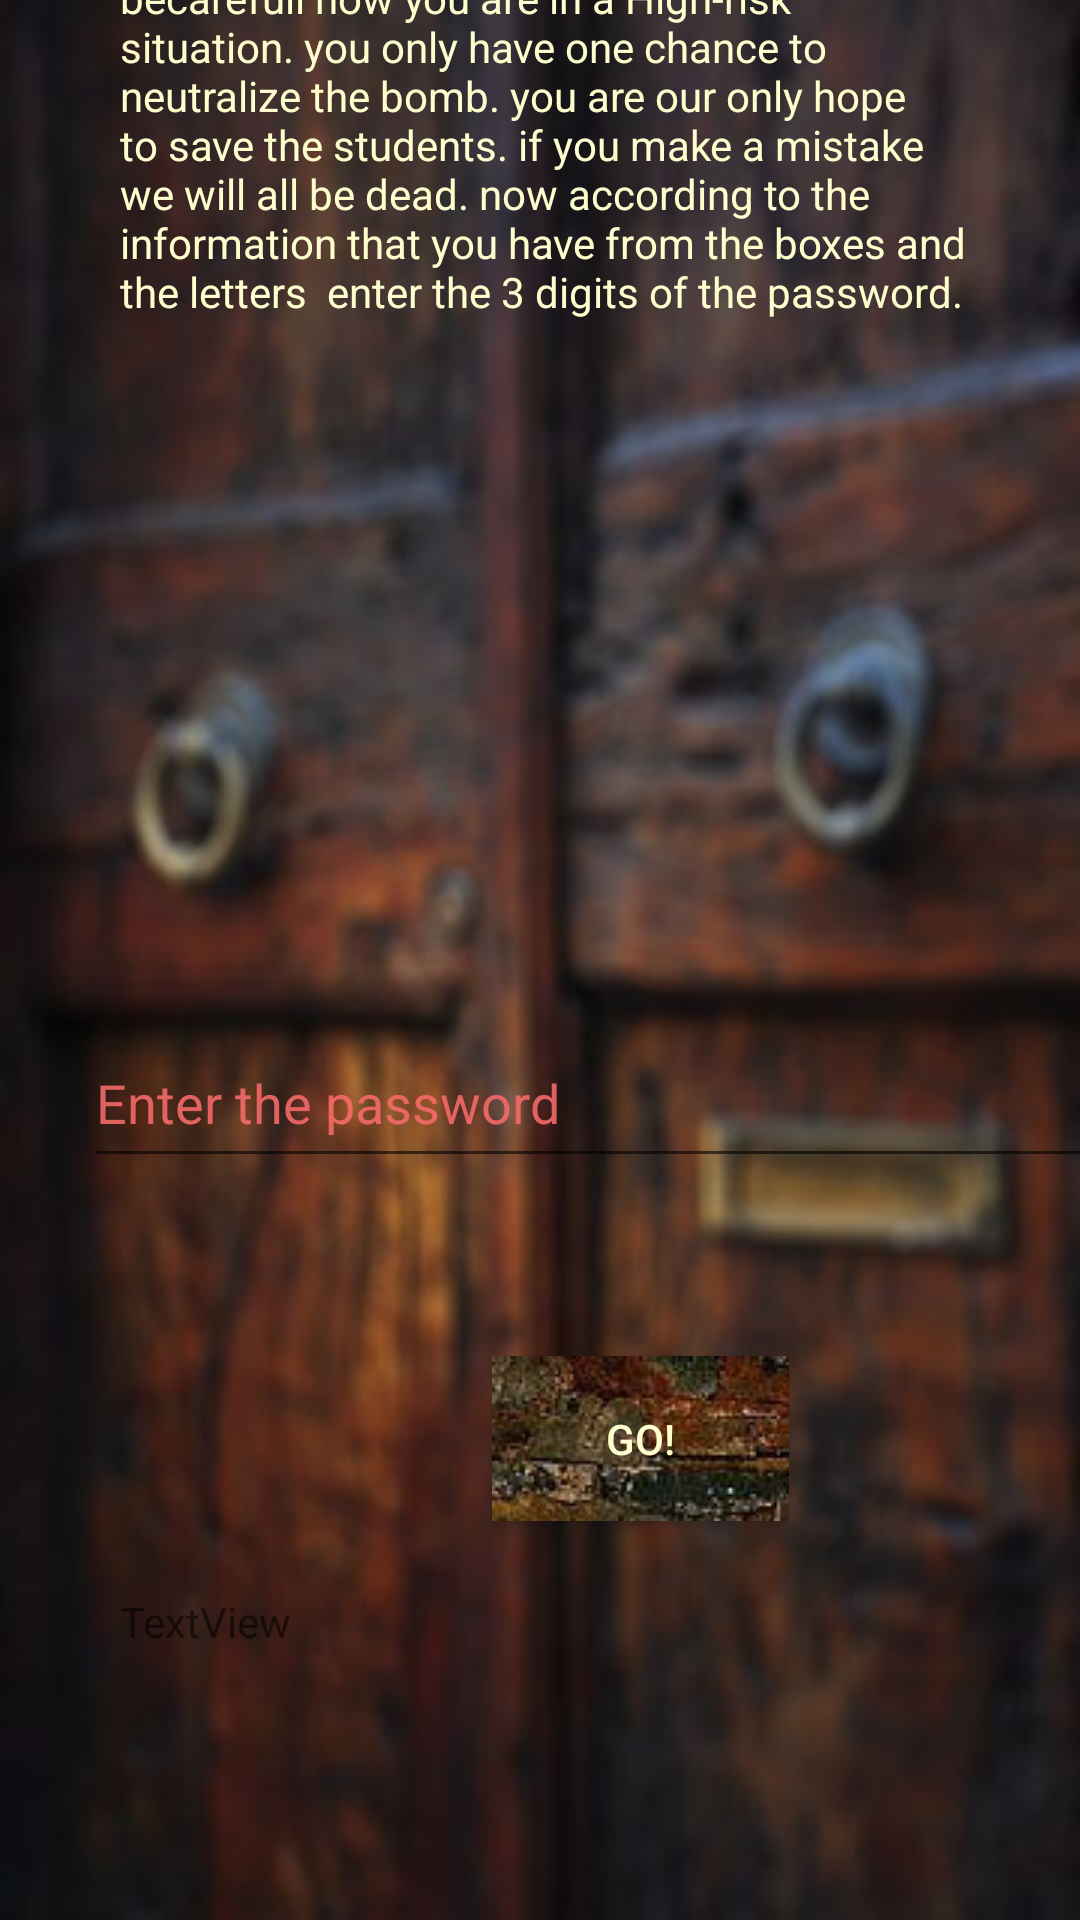

This screen was rendered from an Android layout file. Write that file and the resources it references.
<!-- AndroidManifest.xml: application theme AppTheme -->
<!-- res/layout/activity_main7.xml -->
<?xml version="1.0" encoding="utf-8"?>

<android.support.constraint.ConstraintLayout xmlns:android="http://schemas.android.com/apk/res/android"
    xmlns:app="http://schemas.android.com/apk/res-auto"
    xmlns:tools="http://schemas.android.com/tools"
    android:layout_width="match_parent"
    android:layout_height="match_parent"
    android:background="@drawable/background14"
    tools:context=".Main7Activity">

    <EditText
        android:id="@+id/editText3"
        android:layout_width="400dp"
        android:layout_height="53dp"
        android:layout_marginStart="28dp"
        android:layout_marginLeft="28dp"
        android:layout_marginTop="40dp"
        android:layout_marginBottom="366dp"
        android:ems="10"
        android:inputType="textPersonName"
        android:text="Enter the password"
        android:textColor="@color/colorchoise"
        app:layout_constraintBottom_toBottomOf="parent"
        app:layout_constraintStart_toStartOf="parent"
        app:layout_constraintTop_toBottomOf="@+id/textView8" />

    <Button
        android:id="@+id/button"
        android:layout_width="wrap_content"
        android:layout_height="wrap_content"
        android:layout_marginStart="164dp"
        android:layout_marginLeft="164dp"
        android:layout_marginTop="452dp"
        android:background="@drawable/background5"
        android:onClick="onclick"
        android:text="GO!"
        android:textColor="@color/colorred1"
        app:layout_constraintStart_toStartOf="parent"
        app:layout_constraintTop_toTopOf="parent" />

    <TextView
        android:id="@+id/textView8"
        android:layout_width="282dp"
        android:layout_height="141dp"
        android:layout_marginStart="40dp"
        android:layout_marginLeft="40dp"
        android:layout_marginTop="108dp"
        android:layout_marginBottom="169dp"
        android:text="becarefull now you are in a High-risk situation. you only have one chance to neutralize the bomb. you are our only hope to save the students. if you make a mistake we will all be dead. now according to the information that you have from the boxes and the letters  enter the 3 digits of the password. "
        android:textColor="@color/colorred1"
        app:layout_constraintBottom_toTopOf="@+id/editText3"
        app:layout_constraintStart_toStartOf="parent"
        app:layout_constraintTop_toTopOf="parent" />

    <TextView
        android:id="@+id/textView6"
        android:layout_width="259dp"
        android:layout_height="86dp"
        android:layout_marginStart="40dp"
        android:layout_marginTop="24dp"
        android:text="TextView"
        app:layout_constraintStart_toStartOf="parent"
        app:layout_constraintTop_toBottomOf="@+id/button" />


</android.support.constraint.ConstraintLayout>
<!-- resources referenced by this layout -->
<resources>
  <color name="colorchoise">#E1F76B6B</color>
  <color name="colorred1">#FDFDCE</color>
  <!-- drawable background14: jpg bitmap (drawable, 41328 bytes) -->
  <!-- drawable background5: jpg bitmap (drawable, 15127 bytes) -->
  <style name="AppTheme" parent="Theme.AppCompat.Light.DarkActionBar">
          
          <item name="colorPrimary">@color/colorPrimary</item>
          <item name="colorPrimaryDark">@color/colorPrimaryDark</item>
          <item name="colorAccent">@color/colorAccent</item>
      </style>
  <color name="colorPrimary">#008577</color>
  <color name="colorPrimaryDark">#00574B</color>
  <color name="colorAccent">#D81B60</color>
</resources>
